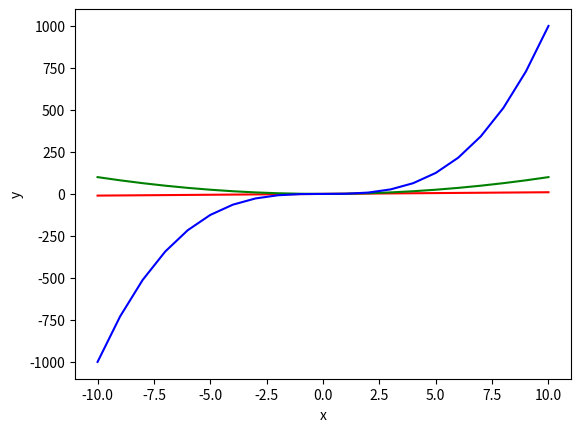

Write Python code to recreate this figure.

# 모듈설치
#pip install 모듈이름
#모듈 가져오기
#import 모듈이름
#모듈사용하기
#모듈이름.변수
#모듈이름.함수()
# import matplotlib.pyplot as PLT
# PLT.figure()
# PLT.plot([50,40,60],[150,120,170],'o')
# PLT.ylabel("height")
# PLT.xlabel("weight")
# PLT.show()

# import matplotlib.pyplot as PLT
# xvalues=[]
# yvalues=[]

# for i in range(-100,101):
#     xvalues.append(i)
#     y=i*i
#     yvalues.append(y)
# print(xvalues)
# print(yvalues)
# PLT.figure()
# PLT.plot(xvalues,yvalues,'r')
# PLT.ylabel("y")
# PLT.xlabel("x")
# PLT.show()
# xvalues=[]
# yvalues=[]
# for i in range(6):
#     xvalues.append(i)
#     y=3*i+5
#     yvalues.append(y)
# print(xvalues)
#print(yvalues)
import matplotlib.pyplot as PLT
xvalues=[]
yvalues1=[]
yvalues2=[]
yvalues3=[]

for i in range(-10,11):
    xvalues.append(i)
    yvalues1.append(i)
    yvalues2.append(i*i)
    yvalues3.append(i**3)
print(xvalues)
print(yvalues1)
PLT.figure()
PLT.plot(xvalues,yvalues1,'r',xvalues,yvalues2,'g',xvalues,yvalues3,'b')
PLT.ylabel("y")
PLT.xlabel("x")
PLT.show()